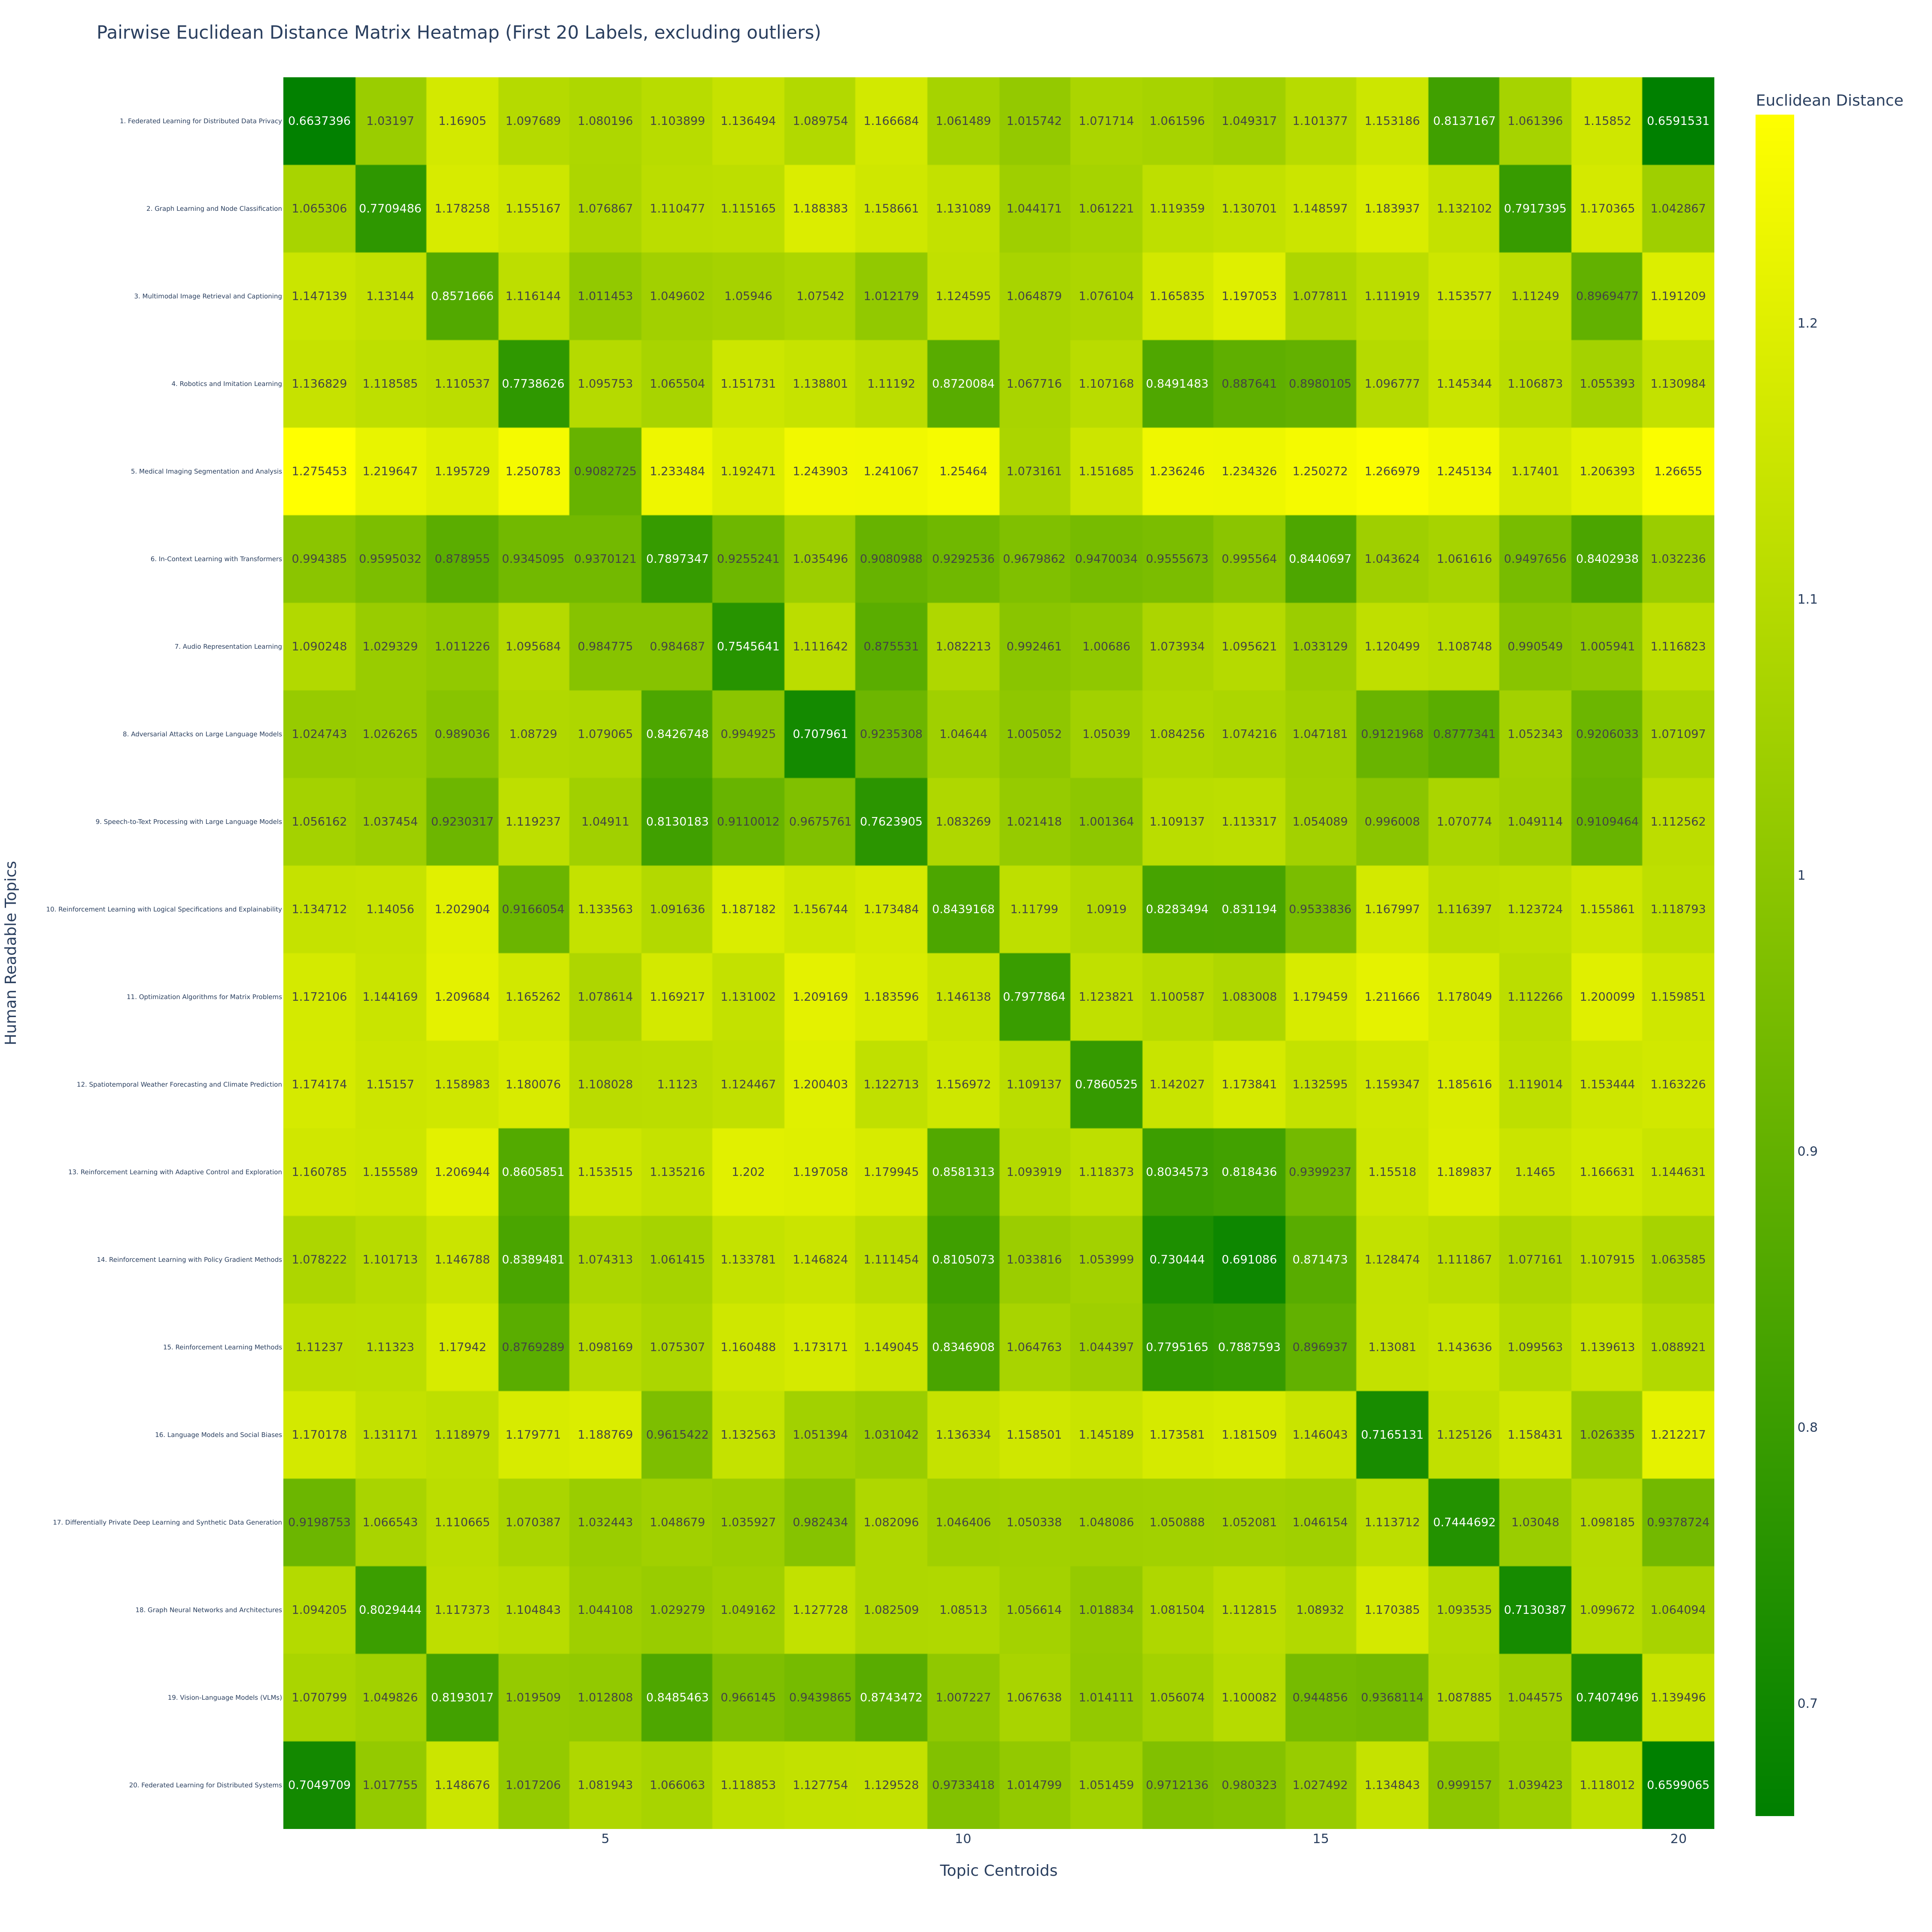

The data file committed next to this chart (first rows):
Human_Readable_Topic, 1, 2, 3, 4, 5, 6, 7, 8, 9, 10, 11, 12, 13, 14, 15, 16, 17, 18, 19, 20
1. Federated Learning for Distributed Da…, 0.6637, 1.032, 1.169, 1.098, 1.08, 1.104, 1.136, 1.09, 1.167, 1.061, 1.016, 1.072, 1.062, 1.049, 1.101, 1.153, 0.8137, 1.061, 1.159, 0.6592
2. Graph Learning and Node Classificatio…, 1.065, 0.7709, 1.178, 1.155, 1.077, 1.11, 1.115, 1.188, 1.159, 1.131, 1.044, 1.061, 1.119, 1.131, 1.149, 1.184, 1.132, 0.7917, 1.17, 1.043
3. Multimodal Image Retrieval and Captio…, 1.147, 1.131, 0.8572, 1.116, 1.011, 1.05, 1.059, 1.075, 1.012, 1.125, 1.065, 1.076, 1.166, 1.197, 1.078, 1.112, 1.154, 1.112, 0.8969, 1.191
4. Robotics and Imitation Learning, 1.137, 1.119, 1.111, 0.7739, 1.096, 1.066, 1.152, 1.139, 1.112, 0.872, 1.068, 1.107, 0.8491, 0.8876, 0.898, 1.097, 1.145, 1.107, 1.055, 1.131
5. Medical Imaging Segmentation and Anal…, 1.275, 1.22, 1.196, 1.251, 0.9083, 1.233, 1.192, 1.244, 1.241, 1.255, 1.073, 1.152, 1.236, 1.234, 1.25, 1.267, 1.245, 1.174, 1.206, 1.267
6. In-Context Learning with Transformers, 0.9944, 0.9595, 0.879, 0.9345, 0.937, 0.7897, 0.9255, 1.035, 0.9081, 0.9293, 0.968, 0.947, 0.9556, 0.9956, 0.8441, 1.044, 1.062, 0.9498, 0.8403, 1.032
7. Audio Representation Learning, 1.09, 1.029, 1.011, 1.096, 0.9848, 0.9847, 0.7546, 1.112, 0.8755, 1.082, 0.9925, 1.007, 1.074, 1.096, 1.033, 1.12, 1.109, 0.9905, 1.006, 1.117
8. Adversarial Attacks on Large Language…, 1.025, 1.026, 0.989, 1.087, 1.079, 0.8427, 0.9949, 0.708, 0.9235, 1.046, 1.005, 1.05, 1.084, 1.074, 1.047, 0.9122, 0.8777, 1.052, 0.9206, 1.071
9. Speech-to-Text Processing with Large …, 1.056, 1.037, 0.923, 1.119, 1.049, 0.813, 0.911, 0.9676, 0.7624, 1.083, 1.021, 1.001, 1.109, 1.113, 1.054, 0.996, 1.071, 1.049, 0.9109, 1.113
10. Reinforcement Learning with Logical …, 1.135, 1.141, 1.203, 0.9166, 1.134, 1.092, 1.187, 1.157, 1.173, 0.8439, 1.118, 1.092, 0.8283, 0.8312, 0.9534, 1.168, 1.116, 1.124, 1.156, 1.119
11. Optimization Algorithms for Matrix P…, 1.172, 1.144, 1.21, 1.165, 1.079, 1.169, 1.131, 1.209, 1.184, 1.146, 0.7978, 1.124, 1.101, 1.083, 1.179, 1.212, 1.178, 1.112, 1.2, 1.16
12. Spatiotemporal Weather Forecasting a…, 1.174, 1.152, 1.159, 1.18, 1.108, 1.112, 1.124, 1.2, 1.123, 1.157, 1.109, 0.7861, 1.142, 1.174, 1.133, 1.159, 1.186, 1.119, 1.153, 1.163
13. Reinforcement Learning with Adaptive…, 1.161, 1.156, 1.207, 0.8606, 1.154, 1.135, 1.202, 1.197, 1.18, 0.8581, 1.094, 1.118, 0.8035, 0.8184, 0.9399, 1.155, 1.19, 1.147, 1.167, 1.145
14. Reinforcement Learning with Policy G…, 1.078, 1.102, 1.147, 0.8389, 1.074, 1.061, 1.134, 1.147, 1.111, 0.8105, 1.034, 1.054, 0.7304, 0.6911, 0.8715, 1.128, 1.112, 1.077, 1.108, 1.064
15. Reinforcement Learning Methods, 1.112, 1.113, 1.179, 0.8769, 1.098, 1.075, 1.16, 1.173, 1.149, 0.8347, 1.065, 1.044, 0.7795, 0.7888, 0.8969, 1.131, 1.144, 1.1, 1.14, 1.089
16. Language Models and Social Biases, 1.17, 1.131, 1.119, 1.18, 1.189, 0.9615, 1.133, 1.051, 1.031, 1.136, 1.159, 1.145, 1.174, 1.182, 1.146, 0.7165, 1.125, 1.158, 1.026, 1.212
17. Differentially Private Deep Learning…, 0.9199, 1.067, 1.111, 1.07, 1.032, 1.049, 1.036, 0.9824, 1.082, 1.046, 1.05, 1.048, 1.051, 1.052, 1.046, 1.114, 0.7445, 1.03, 1.098, 0.9379
18. Graph Neural Networks and Architectu…, 1.094, 0.8029, 1.117, 1.105, 1.044, 1.029, 1.049, 1.128, 1.083, 1.085, 1.057, 1.019, 1.082, 1.113, 1.089, 1.17, 1.094, 0.713, 1.1, 1.064
19. Vision-Language Models (VLMs), 1.071, 1.05, 0.8193, 1.02, 1.013, 0.8485, 0.9661, 0.944, 0.8743, 1.007, 1.068, 1.014, 1.056, 1.1, 0.9449, 0.9368, 1.088, 1.045, 0.7407, 1.139
20. Federated Learning for Distributed S…, 0.705, 1.018, 1.149, 1.017, 1.082, 1.066, 1.119, 1.128, 1.13, 0.9733, 1.015, 1.051, 0.9712, 0.9803, 1.027, 1.135, 0.9992, 1.039, 1.118, 0.6599
